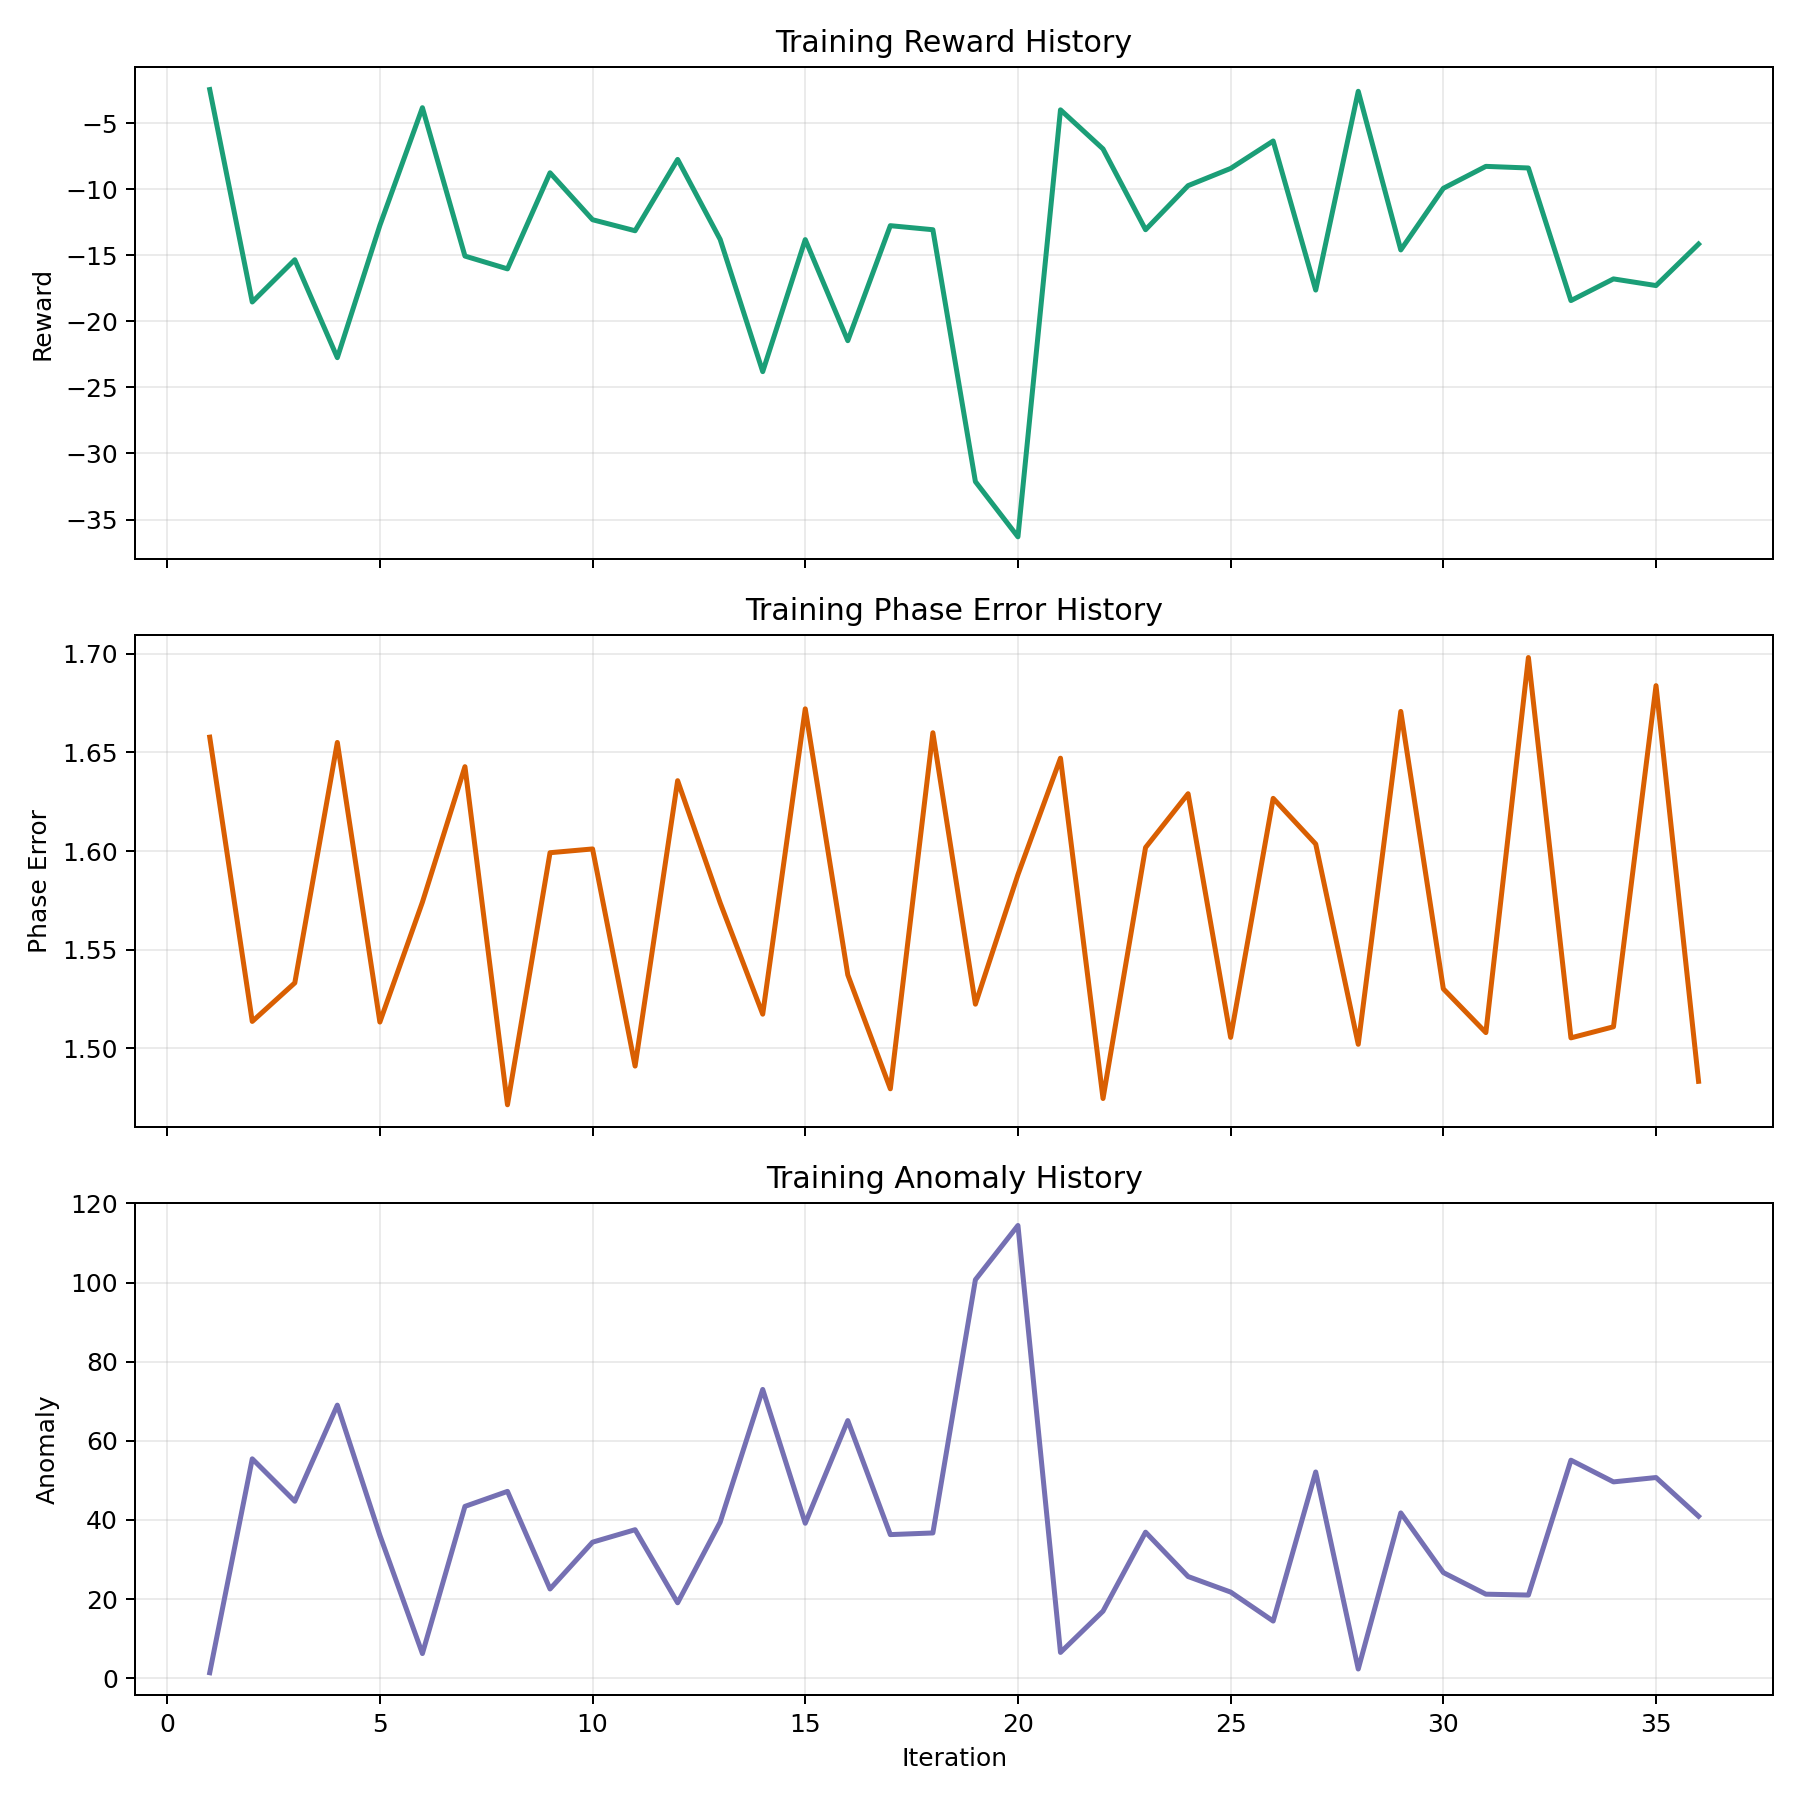

Source data for this figure (header and first rows):
iteration, mean_reward, phase_error, altitude_error, anomaly, collision_penalty, coverage_penalty, fault_fraction, anomaly_event_fraction, actor_loss, critic_loss, entropy, approx_kl, clipfrac, explained_var, learning_rate
1, -2.453, 1.658, 0.00592, 1.362, 0.0, 1.0, 0.0003125, 0.1506, -0.002359, 323.5, 1.096, 0.002953, 0.01451, -0.002904, 0.0005
2, -18.53, 1.514, 0.006153, 55.43, 0.0, 1.0, 0.03062, 0.2128, -0.001992, 22336, 1.088, 0.001872, 0.01032, -0.00446, 0.0004871
3, -15.34, 1.533, 0.00597, 44.72, 0.0, 1.0, 0.02281, 0.1441, -0.0009608, 9464, 1.089, 0.000318, 0.0, 0.01567, 0.0004743
4, -22.75, 1.655, 0.006002, 69.01, 0.0, 1.0, 0.01437, 0.1753, -0.0005685, 38742, 1.084, 0.001893, 0.009877, -0.00776, 0.0004614
5, -12.73, 1.513, 0.00615, 36.1, 0.0, 1.0, 0.02594, 0.1944, -0.002261, 9041, 1.081, 0.002912, 0.02416, -0.005392, 0.0004486
6, -3.826, 1.574, 0.005909, 6.21, 0.0, 1.0, 0.004687, 0.1266, -0.001513, 255.7, 1.082, 0.001322, 0.003683, 0.1925, 0.0004357
7, -15.06, 1.643, 0.006051, 43.41, 0.0, 1.0, 0.01594, 0.1891, -0.002521, 14066, 1.062, 0.00363, 0.02444, -0.02778, 0.0004229
8, -16.02, 1.471, 0.006151, 47.21, 0.0, 1.0, 0.02844, 0.1834, -0.002553, 12248, 1.041, 0.003944, 0.03705, 0.001775, 0.00041
9, -8.753, 1.599, 0.00588, 22.54, 0.0, 1.0, 0.01437, 0.1375, -0.0006426, 1968, 1.028, 0.0003896, 0.0, 0.009354, 0.0003971
10, -12.3, 1.601, 0.006024, 34.37, 1.3856927580491174e-05, 1.0, 0.02562, 0.1847, -0.0008479, 8844, 1.015, 0.0008884, 0.002232, -0.003203, 0.0003843
11, -13.14, 1.491, 0.006057, 37.52, 0.0, 1.0, 0.02375, 0.1662, -3.182785585522652e-05, 8091, 1.039, 0.002602, 0.003069, -0.0006241, 0.0003714
12, -7.742, 1.636, 0.005884, 19.04, 2.6994421205017716e-05, 1.0, 0.015, 0.1503, -0.0009625, 2784, 1.027, 0.0008587, 0.0, -0.04053, 0.0003586
13, -13.8, 1.574, 0.006084, 39.43, 0.0, 1.0, 0.01531, 0.1975, -0.000517, 9299, 1.013, 0.0005493, 0.0, 0.01769, 0.0003457
14, -23.8, 1.517, 0.005997, 72.98, 0.0, 1.0, 0.02562, 0.1434, -0.001367, 32668, 1.022, 0.002373, 0.006808, 8.163725019250112e-05, 0.0003329
15, -13.81, 1.672, 0.005888, 39.14, 3.3250653359573334e-05, 1.0, 0.01594, 0.1631, -0.0003034, 13219, 1.022, 0.0002874, 0.0, -0.01885, 0.00032
16, -21.46, 1.537, 0.006159, 65.11, 0.0, 1.0, 0.02094, 0.2075, -0.001741, 23995, 1.026, 0.002949, 0.02852, -0.0009793, 0.0003071
17, -12.76, 1.48, 0.005985, 36.28, 0.0, 1.0, 0.01937, 0.1394, 6.560636684298516e-05, 6212, 1.027, 0.0002223, 0.0, 0.02242, 0.0002943
18, -13.06, 1.66, 0.005969, 36.7, 3.3650001569185406e-05, 1.0, 0.02719, 0.1778, -0.001687, 11780, 1.036, 0.002861, 0.01094, -0.002511, 0.0002814
19, -32.13, 1.522, 0.006097, 100.7, 0.0, 1.0, 0.04031, 0.2159, -0.001636, 55526, 1.032, 0.001632, 0.0006138, 1.0670950156388415e-05, 0.0002686
20, -36.31, 1.588, 0.005898, 114.4, 0.0, 1.0, 0.04031, 0.1578, 0.001283, 65865, 1.023, 0.00118, 0.0, 0.01275, 0.0002557
21, -3.987, 1.647, 0.006004, 6.492, 2.851116005331278e-05, 1.0, 0.003437, 0.1716, -0.00187, 1111, 1.019, 0.001567, 0.01339, -0.2549, 0.0002429
22, -6.946, 1.475, 0.006109, 16.93, 0.0, 1.0, 0.00625, 0.1716, -0.001247, 2653, 1.036, 0.001219, 0.009431, -0.08214, 0.00023
23, -13.06, 1.602, 0.005873, 36.89, 0.0, 1.0, 0.01219, 0.1303, 3.257605380245618e-05, 4520, 1.039, 0.0002036, 0.0, -0.02132, 0.0002171
24, -9.726, 1.629, 0.006077, 25.68, 1.6655991203151643e-05, 1.0, 0.01594, 0.1909, -0.0002425, 3999, 1.036, 0.0001855, 0.0, 0.0001873, 0.0002043
25, -8.422, 1.506, 0.006064, 21.75, 0.0, 1.0, 0.01844, 0.175, -4.94940738592829e-06, 3374, 1.038, 0.0002589, 0.0, 0.03278, 0.0001914
26, -6.346, 1.627, 0.005887, 14.42, 0.0, 1.0, 0.006875, 0.1428, 0.0002508, 1227, 1.026, 0.0001207, 0.0, -0.09997, 0.0001786
27, -17.63, 1.604, 0.006097, 52.11, 0.0, 1.0, 0.02875, 0.2044, -0.0005628, 15797, 1.026, 0.0002188, 0.0, 1.8182160898327915e-05, 0.0001657
28, -2.584, 1.502, 0.006025, 2.302, 0.0, 1.0, 0.004375, 0.1478, -0.0001964, 307.5, 1.024, 0.0005751, 0.0, -0.0001005, 0.0001529
29, -14.59, 1.671, 0.005909, 41.76, 0.0, 1.0, 0.02, 0.1562, -0.000267, 16615, 1.007, 8.149298040994576e-05, 0.0, 0.01293, 0.00014
30, -9.929, 1.53, 0.006101, 26.69, 0.0, 1.0, 0.0125, 0.1928, -0.0003233, 4371, 1.014, 0.0001155, 0.0, 0.03298, 0.0001271
31, -8.266, 1.508, 0.005972, 21.22, 0.0, 1.0, 0.01156, 0.1425, -0.0005097, 4269, 1.003, 0.0001652, 0.0, -0.01379, 0.0001143
32, -8.389, 1.698, 0.005966, 21, 0.0, 1.0, 0.0175, 0.1691, -1.3494990499956267e-05, 5116, 0.9964, 2.966039880578007e-05, 0.0, -0.01256, 0.0001014
33, -18.43, 1.505, 0.006176, 55.09, 0.0, 1.0, 0.02906, 0.1944, -0.0001051, 19760, 1.009, 4.8853510192462375e-05, 0.0, -2.748483447279071e-05, 8.857142857142858e-05
34, -16.79, 1.511, 0.005953, 49.61, 0.0, 1.0, 0.03125, 0.1431, 0.0001267, 12054, 1.005, 4.902638361922332e-05, 0.0, 0.009069, 7.571428571428573e-05
35, -17.29, 1.684, 0.00599, 50.71, 0.0, 1.0, 0.01375, 0.1747, 6.2677077949047085e-06, 21970, 1.009, 3.141583874821663e-07, 0.0, -0.002937, 6.285714285714287e-05
36, -14.15, 1.483, 0.006144, 40.91, 0.0, 1.0, 0.02219, 0.1894, -0.0001979, 9275, 1.015, 2.0113477616437843e-05, 0.0, -0.001156, 5.000000000000002e-05
